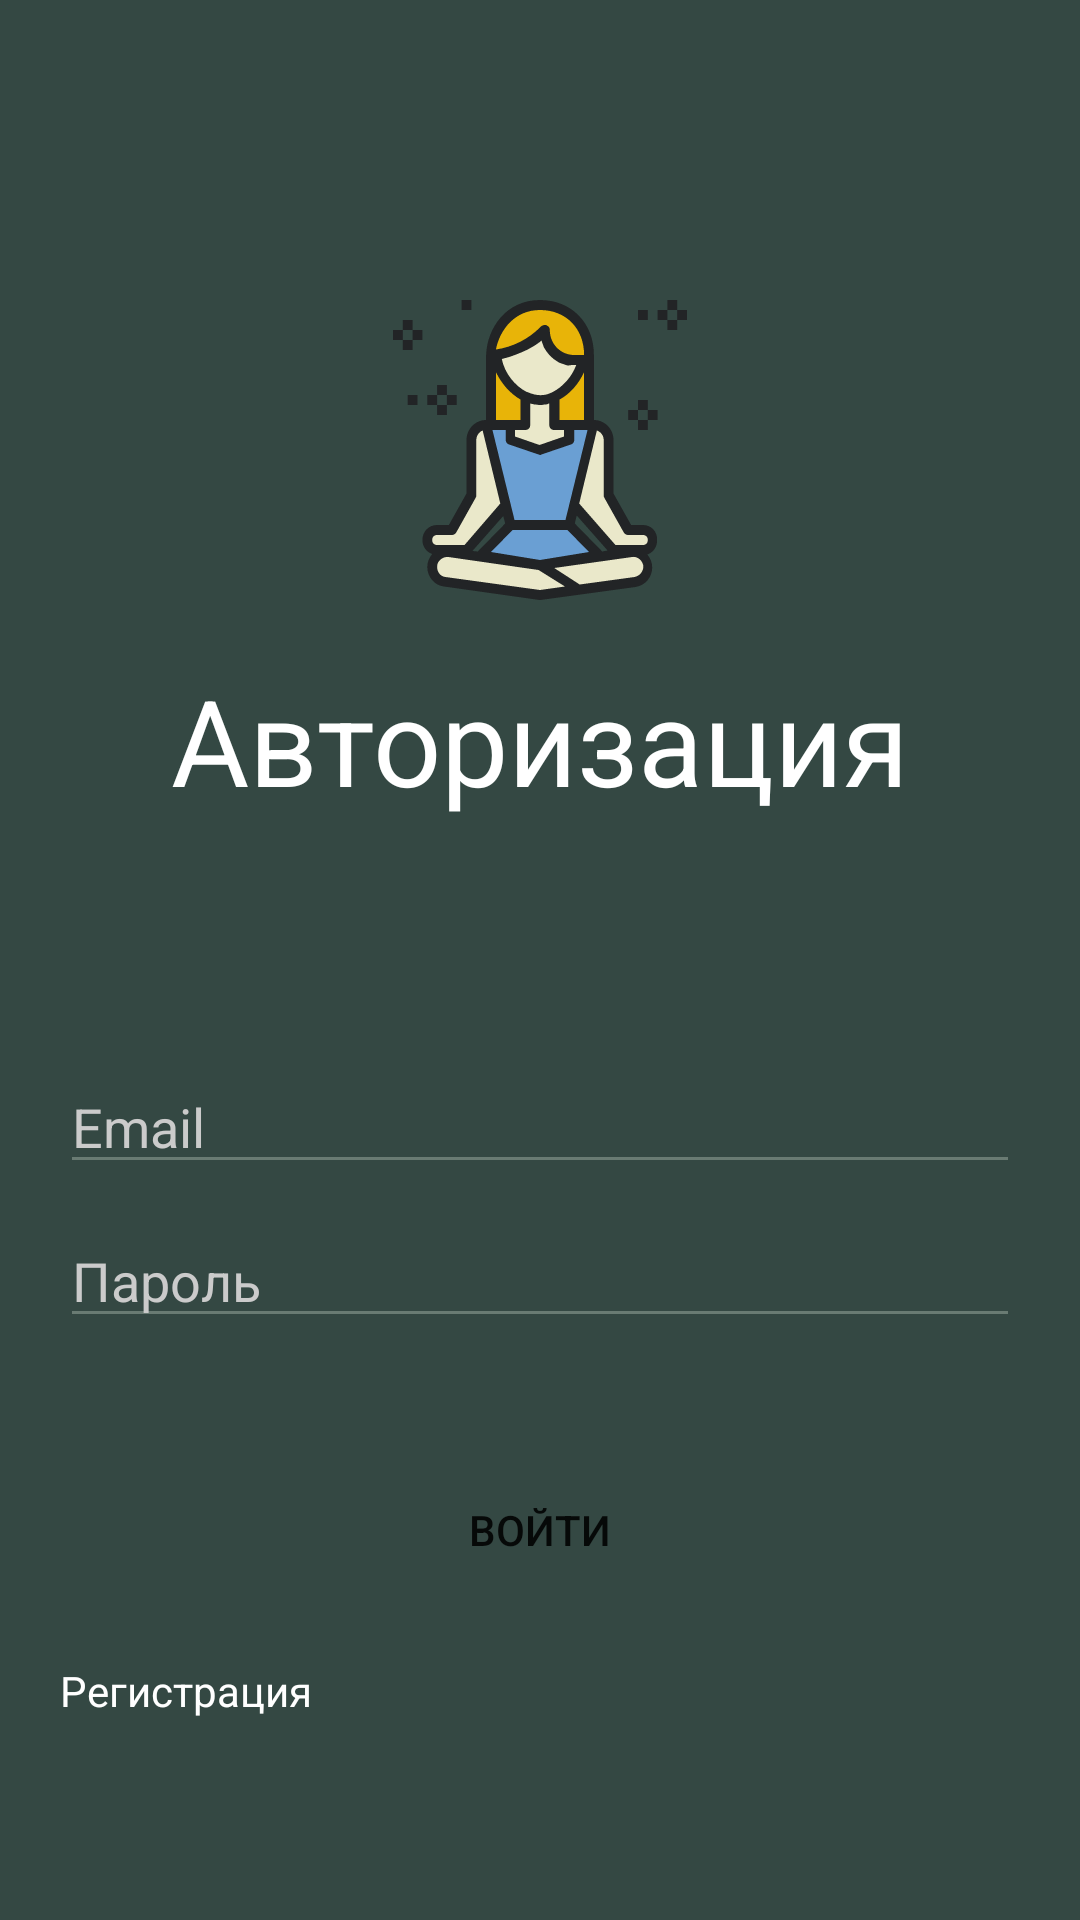

Produce the Android XML layout that renders to this screen, including the resource entries it uses.
<!-- AndroidManifest.xml: application theme Theme.Meditation -->
<!-- res/layout/activity_login.xml -->
<?xml version="1.0" encoding="utf-8"?>
<androidx.constraintlayout.widget.ConstraintLayout xmlns:android="http://schemas.android.com/apk/res/android"
    xmlns:app="http://schemas.android.com/apk/res-auto"
    xmlns:tools="http://schemas.android.com/tools"
    android:layout_width="match_parent"
    android:layout_height="match_parent"
    tools:context=".LoginActivity">


    <ScrollView
        android:layout_width="match_parent"
        android:layout_height="match_parent"
        app:layout_constraintBottom_toBottomOf="parent"
        app:layout_constraintEnd_toEndOf="parent"
        app:layout_constraintStart_toStartOf="parent">

        <LinearLayout
            android:layout_width="match_parent"
            android:layout_height="wrap_content"
            android:orientation="vertical"
            android:padding="20dp">

            <ImageView
                android:id="@+id/imageView3"
                android:layout_width="100dp"
                android:layout_height="100dp"
                android:layout_marginTop="80dp"
                android:layout_gravity="center"
                app:srcCompat="@drawable/ic_meditation" />

            <TextView
                android:id="@+id/textView4"
                android:layout_width="wrap_content"
                android:layout_height="wrap_content"
                android:layout_marginTop="20dp"
                android:layout_marginBottom="80dp"
                android:layout_gravity="center"
                android:text="Авторизация"
                android:textColor="#fff"
                android:textSize="40sp" />

            <EditText
                android:id="@+id/editText_email"
                android:layout_width="match_parent"
                android:layout_height="wrap_content"
                android:layout_marginBottom="10dp"
                android:backgroundTint="#697B73"
                android:ems="10"
                android:hint="Email"
                android:inputType="textPersonName"
                android:textColor="#fff"
                android:textColorHint="#CBCBCB" />


            <EditText
                android:id="@+id/editText_password"
                android:layout_width="match_parent"
                android:layout_height="wrap_content"
                android:layout_marginBottom="40dp"
                android:backgroundTint="#697B73"
                android:ems="10"
                android:hint="Пароль"
                android:inputType="textPassword"
                android:textColor="#fff"
                android:textColorHint="#CBCBCB" />

            <Button
                android:id="@+id/btn_login"
                android:layout_width="match_parent"
                android:layout_height="wrap_content"
                android:background="@drawable/cornder_radius"
                android:text="Войти" />

            <TextView
                android:id="@+id/textView5"
                android:layout_width="match_parent"
                android:layout_height="wrap_content"
                android:layout_marginTop="20dp"
                android:text="Регистрация"
                android:textColor="#fff" />
        </LinearLayout>
    </ScrollView>


</androidx.constraintlayout.widget.ConstraintLayout>
<!-- resources referenced by this layout -->
<resources>
  <!-- drawable ic_meditation: vector/xml drawable (drawable, 9710 chars, omitted) -->
  <style name="Theme.Meditation" parent="Theme.MaterialComponents.DayNight.NoActionBar">
          
          <item name="colorPrimary">#407562</item>
          <item name="colorPrimaryVariant">@color/purple_700</item>
          <item name="colorOnPrimary">@color/white</item>
          
          <item name="colorSecondary">@color/teal_200</item>
          <item name="colorSecondaryVariant">@color/teal_700</item>
          <item name="colorOnSecondary">@color/black</item>
          <item name="android:windowBackground">#344843</item>
          
          <item name="android:statusBarColor" tools:targetApi="l">?attr/colorPrimaryVariant</item>
          
      </style>
  <!-- not gathered from this repository: default colours our renderer supplied (Android Studio template values) -->
  <color name="purple_700">#FF3700B3</color>
  <color name="teal_200">#FF03DAC5</color>
  <color name="teal_700">#FF018786</color>
  <color name="black">#FF000000</color>
  <color name="white">#FFFFFFFF</color>
</resources>
